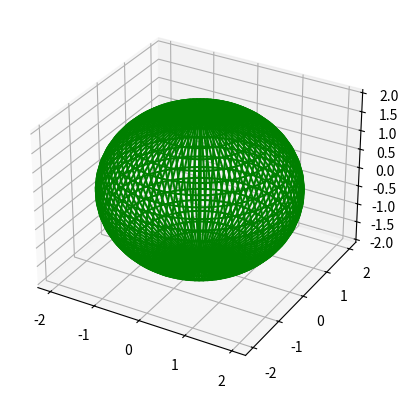

Source code (Python):
#!/usr/bin/env python2
# -*- coding: utf-8 -*-
"""
Created on Fri Feb 22 21:42:40 2019

[redacted]
"""

import numpy as np
import random
import math
from matplotlib import pyplot as plt

class Sphere(object):
    """
    Class for representing a 3D grid sphere based on radius r,
    and angles phi,theta.
    """
    def __init__(self, radius=1., origin=np.array([0., 0., 0.])):
        self.origin = origin
        self.radius = radius
        self.color = (1, 0, 0)
        self.sphere_points = None
        self.angle = 0.
        self.R = np.eye(4)
        self.type = 'sphere'

    def clone(self):
        new_sphere = Sphere()
        new_sphere.origin = self.origin
        new_sphere.radius = self.radius
        new_sphere.color = self.color
        new_sphere.angle = self.angle
        new_sphere.R = self.R
        return new_sphere

    def random_points(self, p=6, r=3, min_dist=0.01):
        """
        p: ammount of points on sphere
        r: radius of sphere in meters
        min_dist: minimum distance between each point
        """
        worldpoints = np.full((4, p), 1.0)
        self.radius = r
        for k in range(0, p):
            theta = random.uniform(0., math.pi)
            phi = random.uniform(0., 2*math.pi)
            radius = random.uniform(0, r)
            while(radius == 0):
                radius = random.uniform(0, r)
            worldpoints[0, k] = (radius*(math.sin(theta)*math.cos(phi))
                                 + self.origin[0])
            worldpoints[1, k] = (radius*(math.sin(theta)*math.sin(phi))
                                 + self.origin[1])
            worldpoints[2, k] = radius*(math.cos(theta))+self.origin[2]
            if(k > 1):
                for j in range(k-1, 0, -1):
                    distancex = ((worldpoints[0, k]-worldpoints[0, j])
                                 * (worldpoints[0, k]-worldpoints[0, j]))
                    distancey = ((worldpoints[1, k]-worldpoints[1, j])
                                 * (worldpoints[1, k]-worldpoints[1, j]))
                    distancez = ((worldpoints[2, k]-worldpoints[2, j])
                                 * (worldpoints[2, k]-worldpoints[2, j]))
                    distance = math.sqrt(distancex+distancey+distancez)
                if (distance < min_dist):
                    theta = random.uniform(0., math.pi)
                    phi = random.uniform(0., 2*math.pi)
                    radius = random.uniform(0, r)
                    while(radius == 0):
                        radius = random.uniform(0, r)
                    worldpoints[0, k] = radius*(math.sin(theta)*math.cos(phi))
                    worldpoints[1, k] = radius*(math.sin(theta)*math.sin(phi))
                    worldpoints[2, k] = radius*(math.cos(theta))
                    j = k-1
        self.sphere_points = worldpoints
        return worldpoints

    def set_origin(self, origin):
        self.origin = origin

    def get_sphere_points(self):
        return np.copy(self.sphere_points)

    def get_color(self):
        return self.color

    def set_color(self, color):
        self.color = color

    def plot_points(self):
        # show Image
        # plot projection
        plt.figure("Sphere points")
        fig, ax = plt.subplots(subplot_kw={'projection': '3d'})
        ax.scatter(self.sphere_points[:3, 0], self.sphere_points[:3, 1],
                   self.sphere_points[:3, 2], s=70, c='r')
        ax.scatter(self.sphere_points[:3, 3], self.sphere_points[:3, 4],
                   self.sphere_points[:3, 5], s=70, c='r')
        plt.show()

    def plot_sphere(self):
        phisim = np.linspace((-math.pi)/2., (math.pi/2.))
        thetasim = np.linspace(0, 2 * np.pi)
        x = np.outer(np.sin(thetasim), np.cos(phisim))
        y = np.outer(np.sin(thetasim), np.sin(phisim))
        z = np.outer(np.cos(thetasim), np.ones_like(phisim))
        fig, ax = plt.subplots(subplot_kw={'projection': '3d'})
        ax.plot_wireframe(self.radius*x, self.radius*y,
                          self.radius*z, color='g')

    def plot_sphere_and_points(self, pointscoord):
        phisim = np.linspace((-math.pi)/2., (math.pi/2.))
        thetasim = np.linspace(0, 2 * np.pi)
        x = np.outer(np.sin(thetasim), np.cos(phisim))
        y = np.outer(np.sin(thetasim), np.sin(phisim))
        z = np.outer(np.cos(thetasim), np.ones_like(phisim))
        fig, ax = plt.subplots(subplot_kw={'projection': '3d'})
        ax.plot_wireframe(self.radius*x, self.radius*y,
                          self.radius*z, color='g')
        ax.scatter(pointscoord[:3, 0], pointscoord[:3, 1],
                   pointscoord[:3, 2], s=80, c='r')
        ax.scatter(pointscoord[:3, 3], pointscoord[:3, 4],
                   pointscoord[:3, 5], s=80, c='r')
        plt.show()

# Test ------------------------------------------------------------------------


S = Sphere()


worldpoints = S.random_points(6, 2)
S.plot_sphere()
Sph = Sphere(radius=0.5)
Sph.set_color((1, 1, 0))
Sph.random_points(6, 2, 0.001)
